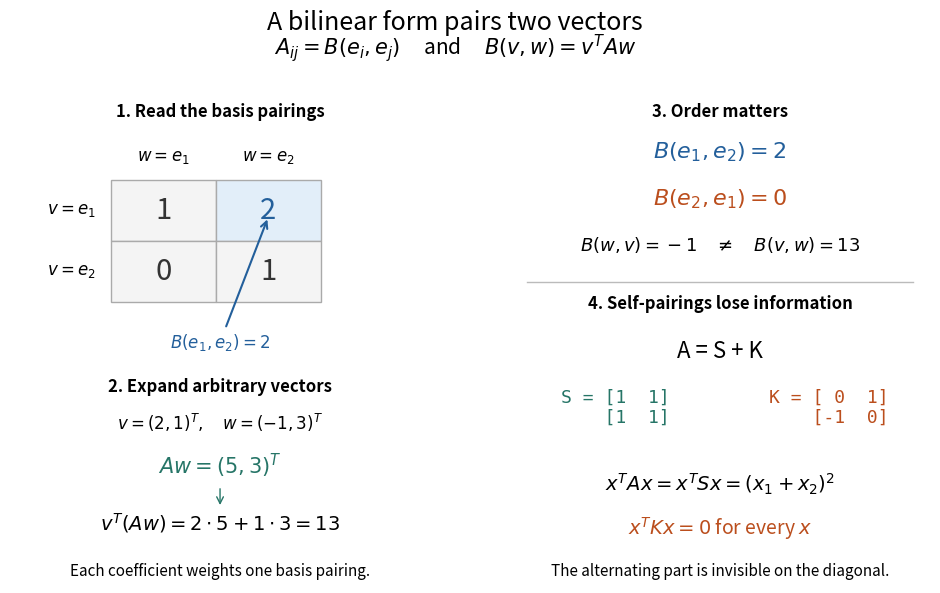

The matplotlib source for this figure: (Note: this script raises an exception after producing the figure.)
"""Illustrate basis pairings, vector evaluation, and lost alternating data.

Save bilinear-form-pairings.png to CWD on an opaque white background.
Tested with Python 3.14.4, NumPy 2.3.5, and Matplotlib 3.10.7.
"""

from pathlib import Path

import matplotlib

matplotlib.use("Agg")
import matplotlib.pyplot as plt
from matplotlib.patches import Rectangle
import numpy as np


def main():
    a = np.array([[1, 2], [0, 1]])
    v, w = np.array([2, 1]), np.array([-1, 3])
    e1, e2 = np.eye(2, dtype=int)
    s, k = (a + a.T) / 2, (a - a.T) / 2
    assert e1 @ a @ e2 == 2 and e2 @ a @ e1 == 0
    assert v @ a @ w == 13 and w @ a @ v == -1
    assert np.array_equal(s + k, a) and np.array_equal(k.T, -k)
    for x in (e1, e2, v, w, np.array([1, -1])):
        assert x @ a @ x == x @ s @ x == (x[0] + x[1]) ** 2
        assert x @ k @ x == 0

    blue, orange, green = "#235f9b", "#bb4e1d", "#267567"
    plt.rcParams.update({"font.size": 12, "figure.facecolor": "white"})
    fig, axes = plt.subplots(1, 2, figsize=(10, 6.3), facecolor="white")
    fig.subplots_adjust(left=0.055, right=0.975, top=0.83, bottom=0.06, wspace=0.19)
    for ax in axes:
        ax.set_xlim(0, 1)
        ax.set_ylim(0, 1)
        ax.axis("off")
    fig.suptitle("A bilinear form pairs two vectors", fontsize=18, y=0.97)
    fig.text(0.5, 0.9, r"$A_{ij}=B(e_i,e_j)$     and     $B(v,w)=v^T A w$", ha="center", fontsize=15)
    left, right = axes
    left.text(0.5, 0.99, "1. Read the basis pairings", ha="center", va="top", weight="bold")
    x0, y0, width, height = 0.24, 0.58, 0.25, 0.125
    for i in range(2):
        for j in range(2):
            x, y = x0 + j * width, y0 + (1 - i) * height
            active = (i, j) == (0, 1)
            left.add_patch(Rectangle((x, y), width, height,
                                    facecolor="#e2eef9" if active else "#f4f4f4",
                                    edgecolor="#aaaaaa", linewidth=1))
            left.text(x + width / 2, y + height / 2, str(a[i, j]),
                      ha="center", va="center", fontsize=21, color=blue if active else "#333333")
    for j in range(2):
        left.text(x0 + (j + 0.5) * width, 0.87, rf"$w=e_{j+1}$", ha="center")
    for i in range(2):
        left.text(0.205, y0 + (1.5 - i) * height, rf"$v=e_{i+1}$", ha="right", va="center")
    left.annotate(r"$B(e_1,e_2)=2$", xy=(0.615, 0.755), xytext=(0.5, 0.485),
                  ha="center", color=blue,
                  arrowprops={"arrowstyle": "->", "color": blue, "lw": 1.5})
    left.text(0.5, 0.395, "2. Expand arbitrary vectors", ha="center", weight="bold")
    left.text(0.5, 0.315, r"$v=(2,1)^T,\quad w=(-1,3)^T$", ha="center")
    left.text(0.5, 0.225, r"$Aw=(5,3)^T$", ha="center", color=green, fontsize=15)
    left.annotate("", (0.5, 0.155), (0.5, 0.2), arrowprops={"arrowstyle": "->", "color": green})
    left.text(0.5, 0.11, r"$v^T(Aw)=2\cdot5+1\cdot3=13$", ha="center", fontsize=14)
    left.text(0.5, 0.015, "Each coefficient weights one basis pairing.", ha="center", fontsize=11)

    right.text(0.5, 0.99, "3. Order matters", ha="center", va="top", weight="bold")
    right.text(0.5, 0.875, r"$B(e_1,e_2)=2$", ha="center", color=blue, fontsize=16)
    right.text(0.5, 0.78, r"$B(e_2,e_1)=0$", ha="center", color=orange, fontsize=16)
    right.text(0.5, 0.685, r"$B(w,v)=-1\quad\ne\quad B(v,w)=13$", ha="center", fontsize=13)
    right.plot([0.04, 0.96], [0.62, 0.62], color="#bbbbbb", lw=1)
    right.text(0.5, 0.565, "4. Self-pairings lose information", ha="center", weight="bold")
    right.text(0.5, 0.465, "A = S + K", ha="center", fontsize=16)
    right.text(0.25, 0.33, "S = [1  1]\n    [1  1]", ha="center", fontfamily="monospace", fontsize=13, color=green)
    right.text(0.76, 0.33, "K = [ 0  1]\n    [-1  0]", ha="center", fontfamily="monospace", fontsize=13, color=orange)
    right.text(0.5, 0.19, r"$x^T A x=x^T S x=(x_1+x_2)^2$", ha="center", fontsize=14)
    right.text(0.5, 0.1, r"$x^T K x=0$ for every $x$", ha="center", color=orange, fontsize=14)
    right.text(0.5, 0.015, "The alternating part is invisible on the diagonal.", ha="center", fontsize=11)
    fig.savefig(Path.cwd() / (Path(__file__).stem + ".png"), dpi=100,
                facecolor="white", transparent=False)
    plt.close(fig)


if __name__ == "__main__":
    main()
